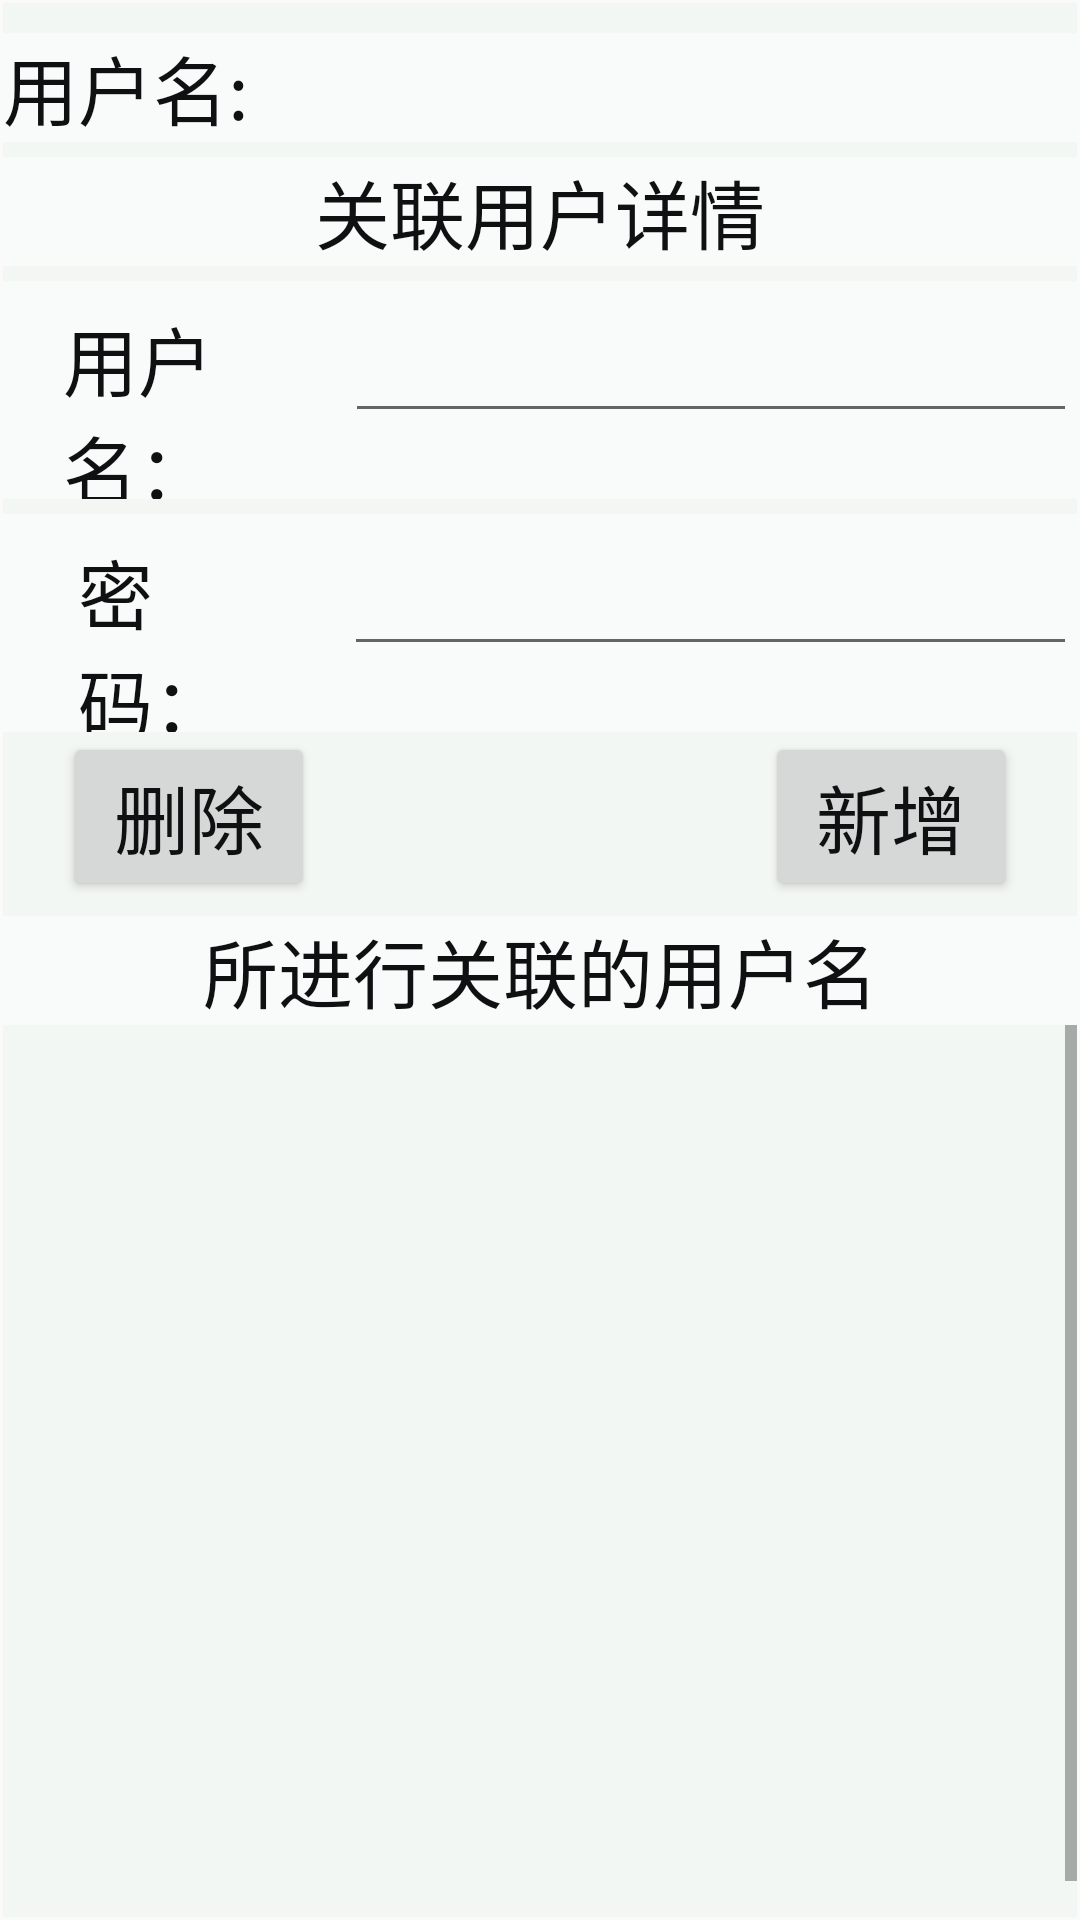

Android layout source for this screen:
<!-- AndroidManifest.xml: application theme AppTheme -->
<!-- res/layout/fragment_notifications.xml -->
<?xml version="1.0" encoding="utf-8"?>
<androidx.constraintlayout.widget.ConstraintLayout xmlns:android="http://schemas.android.com/apk/res/android"
    xmlns:app="http://schemas.android.com/apk/res-auto"
    xmlns:tools="http://schemas.android.com/tools"
    android:layout_width="match_parent"
    android:layout_height="match_parent">

    <LinearLayout
        android:id="@+id/linearLayout4"
        android:layout_width="0dp"
        android:layout_height="0dp"
        android:layout_marginStart="1dp"
        android:layout_marginLeft="1dp"
        android:layout_marginTop="1dp"
        android:background="@color/whole"
        android:layout_marginEnd="1dp"
        android:layout_marginRight="1dp"
        android:layout_marginBottom="1dp"
        android:orientation="vertical"
        app:layout_constraintBottom_toBottomOf="parent"
        app:layout_constraintEnd_toEndOf="parent"
        app:layout_constraintStart_toStartOf="parent"
        app:layout_constraintTop_toTopOf="parent">

        <LinearLayout
            android:layout_width="match_parent"
            android:layout_height="wrap_content"
            android:layout_marginTop="10dp"
            android:background="@color/part"
            android:showDividers="end"
            android:orientation="horizontal">

            <TextView
                android:id="@+id/textView9"
                android:layout_width="wrap_content"
                android:layout_height="wrap_content"
                android:layout_weight="1"
                android:textColor="@color/words"
                android:text="用户名:"
                android:textSize="25sp" />

            <TextView
                android:id="@+id/textView_userName"
                android:layout_width="wrap_content"
                android:layout_height="wrap_content"
                android:layout_weight="10"
                android:textColor="@color/words"
                android:textSize="25sp" />
        </LinearLayout>

        <LinearLayout
            android:layout_width="match_parent"
            android:layout_height="wrap_content"
            android:background="@color/part"
            android:layout_marginTop="5dp"
            android:orientation="horizontal">

            <TextView
                android:id="@+id/textView15"
                android:layout_width="wrap_content"
                android:layout_height="wrap_content"
                android:layout_weight="1"
                android:gravity="center"
                android:textColor="@color/words"
                android:text="关联用户详情"
                android:textSize="25sp" />
        </LinearLayout>

        <LinearLayout
            android:layout_width="match_parent"
            android:layout_height="wrap_content"
            android:background="@color/part"
            android:layout_marginTop="5dp"
            android:orientation="horizontal">

            <TextView
                android:id="@+id/textView18"
                android:layout_width="wrap_content"
                android:layout_height="wrap_content"
                android:layout_weight="1"
                android:paddingLeft="20dp"
                android:text="用户名："
                android:textColor="@color/words"
                android:textSize="25sp" />

            <EditText
                android:id="@+id/editText_userName"
                android:layout_width="250dp"
                android:layout_height="wrap_content"
                android:layout_weight="1"
                android:ems="1"
                android:inputType="textPersonName"
                android:textColor="@color/words"
                android:textSize="25sp" />
        </LinearLayout>

        <LinearLayout
            android:layout_width="match_parent"
            android:layout_height="wrap_content"
            android:background="@color/part"
            android:layout_marginTop="5dp"
            android:orientation="horizontal">

            <TextView
                android:id="@+id/textView19"
                android:layout_width="wrap_content"
                android:layout_height="wrap_content"
                android:layout_weight="1"
                android:paddingLeft="25dp"
                android:text="密   码："
                android:textColor="@color/words"
                android:textSize="25sp" />

            <EditText
                android:id="@+id/editText_passWord"
                android:layout_width="250dp"
                android:layout_height="wrap_content"
                android:layout_weight="1"
                android:ems="1"
                android:inputType="textPassword"
                android:textColor="@color/words"
                android:textSize="25sp" />
        </LinearLayout>

        <LinearLayout
            android:layout_width="match_parent"
            android:layout_height="wrap_content"
            android:orientation="horizontal">

            <Button
                android:id="@+id/button_delete"
                android:layout_width="wrap_content"
                android:layout_height="wrap_content"
                android:layout_marginLeft="20dp"
                android:layout_marginRight="150dp"
                android:layout_weight="1"
                android:drawableLeft="@drawable/ic_delete_black_24dp"
                android:drawableTint="@color/icon"
                android:text="删除"
                android:textColor="@color/words"
                android:textSize="25sp" />

            <Button
                android:id="@+id/button_add"
                android:layout_width="wrap_content"
                android:layout_height="wrap_content"
                android:layout_marginRight="20dp"
                android:layout_weight="1"
                android:drawableLeft="@drawable/ic_add_black_24dp"
                android:drawableTint="@color/icon"
                android:text="新增"
                android:textColor="@color/words"
                android:textSize="25sp" />
        </LinearLayout>

        <LinearLayout
            android:layout_width="match_parent"
            android:layout_height="wrap_content"
            android:background="@color/part"
            android:layout_marginTop="5dp"
            android:orientation="horizontal">

            <TextView
                android:id="@+id/textView20"
                android:layout_width="wrap_content"
                android:layout_height="wrap_content"
                android:layout_weight="1"
                android:gravity="center"
                android:textColor="@color/words"
                android:text="所进行关联的用户名"
                android:textSize="25sp" />
        </LinearLayout>

        <ScrollView
            android:layout_width="match_parent"
            android:layout_height="match_parent">

            <LinearLayout
                android:layout_width="match_parent"
                android:layout_height="wrap_content"
                android:orientation="vertical">

                <ListView
                    android:id="@+id/ListView"
                    android:layout_width="match_parent"
                    android:layout_height="310dp" />
            </LinearLayout>
        </ScrollView>
    </LinearLayout>
</androidx.constraintlayout.widget.ConstraintLayout>
<!-- resources referenced by this layout -->
<resources>
  <color name="icon">#74BCF8</color>
  <color name="part">#99FFFFFF</color>
  <color name="whole">#F2F7F3</color>
  <color name="words">#0F1011</color>
  <style name="AppTheme" parent="Theme.AppCompat.Light.DarkActionBar">
          
          <item name="colorPrimary">@color/colorPrimary</item>
          <item name="colorPrimaryDark">@color/colorPrimaryDark</item>
          <item name="colorAccent">@color/colorAccent</item>
          <item name="icon">@color/icon</item>
      </style>
  <color name="colorPrimary">#c6bfaf</color>
  <color name="colorPrimaryDark">#00574B</color>
  <color name="colorAccent">#D81B60</color>
</resources>
